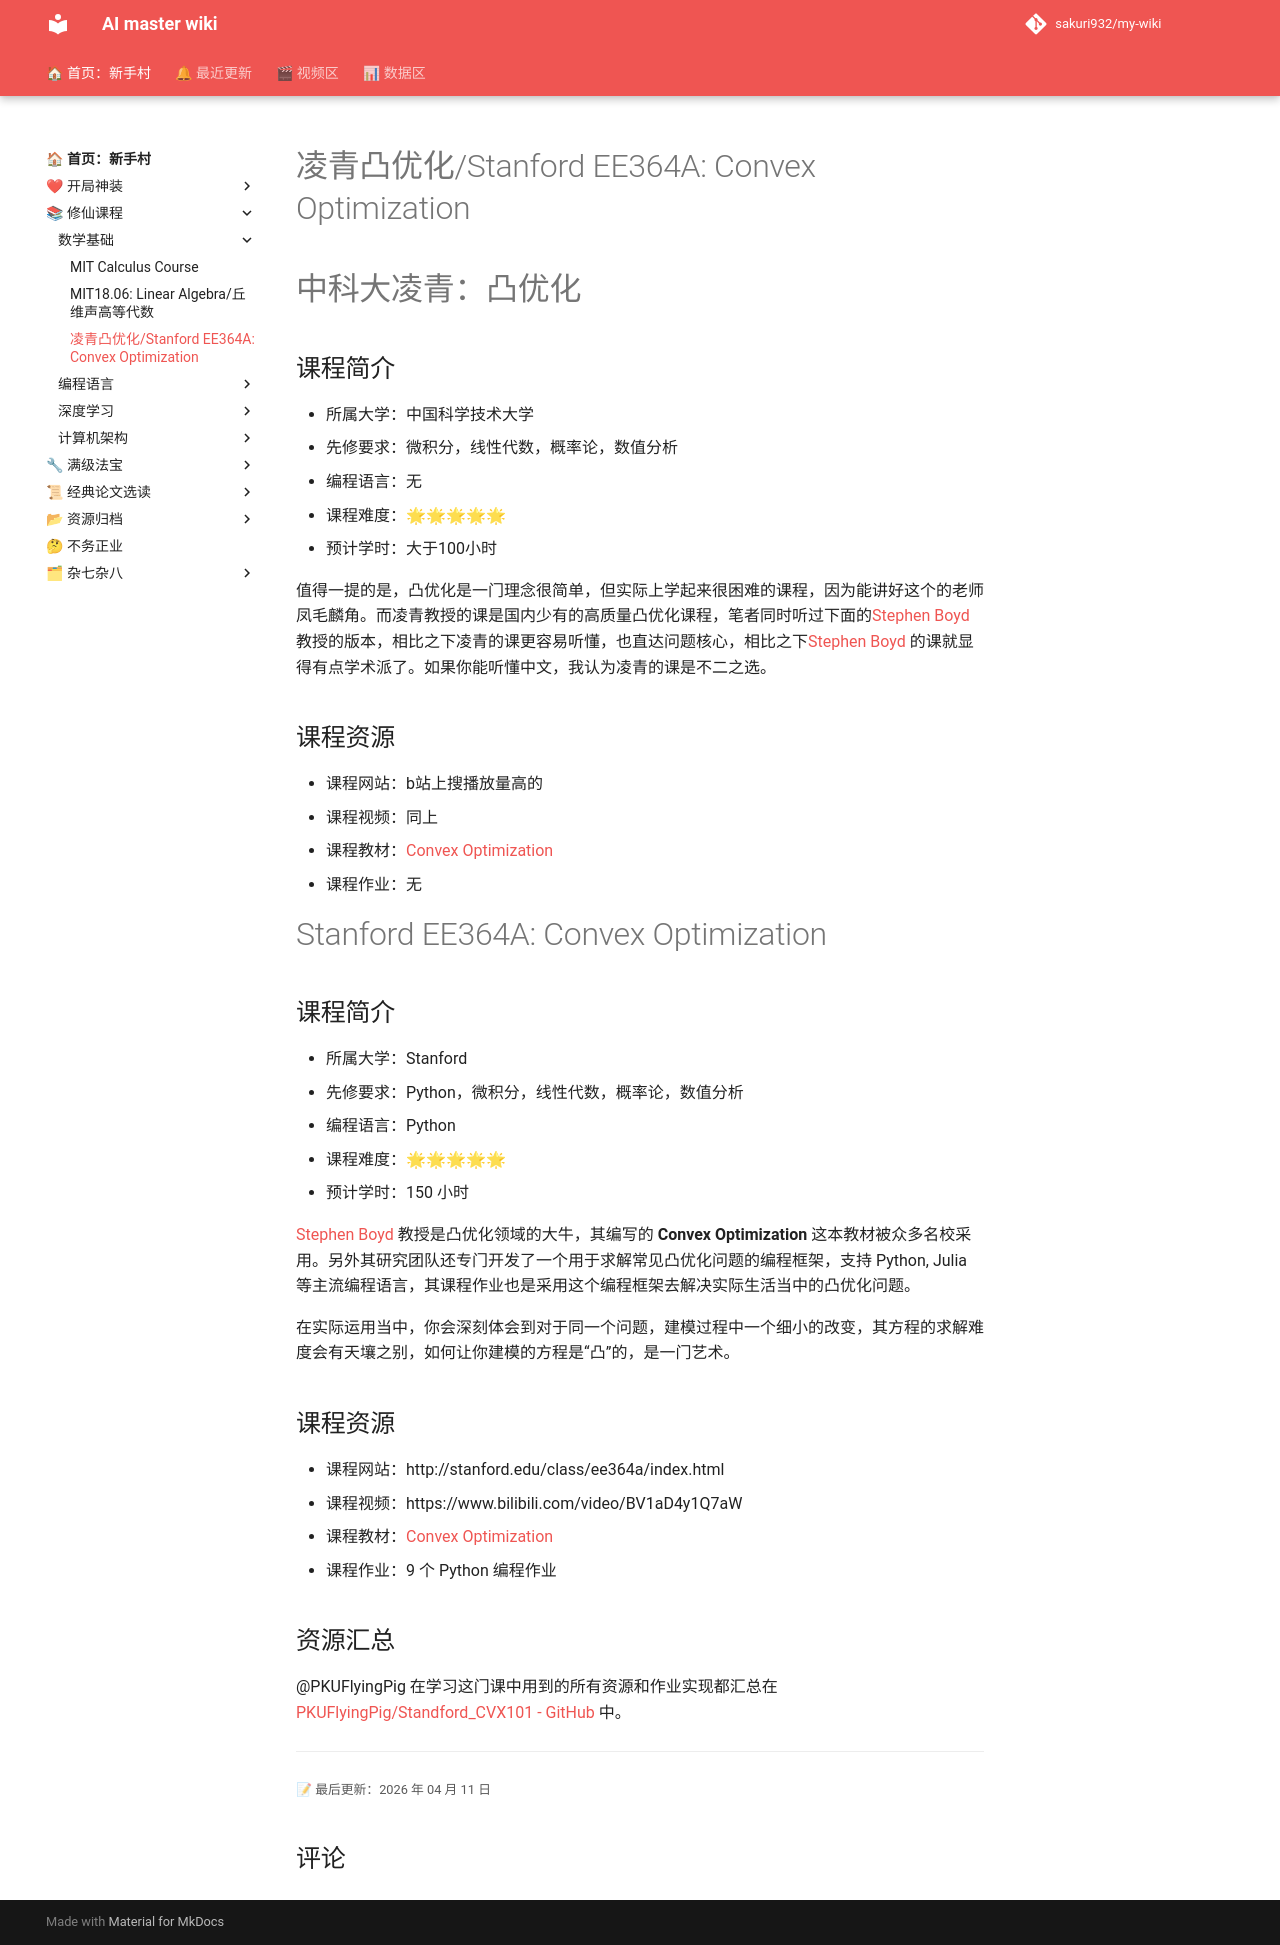

repository: sakuri932/my-wiki · page: 修仙课程/数学基础/凸优化/index.html · generator: mkdocs

# 凌青凸优化/Stanford EE364A: Convex Optimization

# 中科大凌青：凸优化

## 课程简介

- 所属大学：中国科学技术大学
- 先修要求：微积分，线性代数，概率论，数值分析
- 编程语言：无
- 课程难度：🌟🌟🌟🌟🌟
- 预计学时：大于100小时



值得一提的是，凸优化是一门理念很简单，但实际上学起来很困难的课程，因为能讲好这个的老师凤毛麟角。而凌青教授的课是国内少有的高质量凸优化课程，笔者同时听过下面的[Stephen Boyd](http://web.stanford.edu/~boyd) 教授的版本，相比之下凌青的课更容易听懂，也直达问题核心，相比之下[Stephen Boyd](http://web.stanford.edu/~boyd) 的课就显得有点学术派了。如果你能听懂中文，我认为凌青的课是不二之选。

## 课程资源

- 课程网站：b站上搜播放量高的
- 课程视频：同上
- 课程教材：[Convex Optimization](https://stanford.edu/~boyd/cvxbook/)
- 课程作业：无







# Stanford EE364A: Convex Optimization

## 课程简介

- 所属大学：Stanford
- 先修要求：Python，微积分，线性代数，概率论，数值分析
- 编程语言：Python
- 课程难度：🌟🌟🌟🌟🌟
- 预计学时：150 小时

[Stephen Boyd](http://web.stanford.edu/~boyd) 教授是凸优化领域的大牛，其编写的 **Convex Optimization** 这本教材被众多名校采用。另外其研究团队还专门开发了一个用于求解常见凸优化问题的编程框架，支持 Python, Julia 等主流编程语言，其课程作业也是采用这个编程框架去解决实际生活当中的凸优化问题。

在实际运用当中，你会深刻体会到对于同一个问题，建模过程中一个细小的改变，其方程的求解难度会有天壤之别，如何让你建模的方程是“凸”的，是一门艺术。

## 课程资源

- 课程网站：http://stanford.edu/class/ee364a/index.html
- 课程视频：https://www.bilibili.com/video/BV1aD4y1Q7aW
- 课程教材：[Convex Optimization](https://stanford.edu/~boyd/cvxbook/)
- 课程作业：9 个 Python 编程作业

## 资源汇总

@PKUFlyingPig 在学习这门课中用到的所有资源和作业实现都汇总在 [PKUFlyingPig/Standford_CVX101 - GitHub](https://github.com/PKUFlyingPig/Standford_CVX101) 中。
